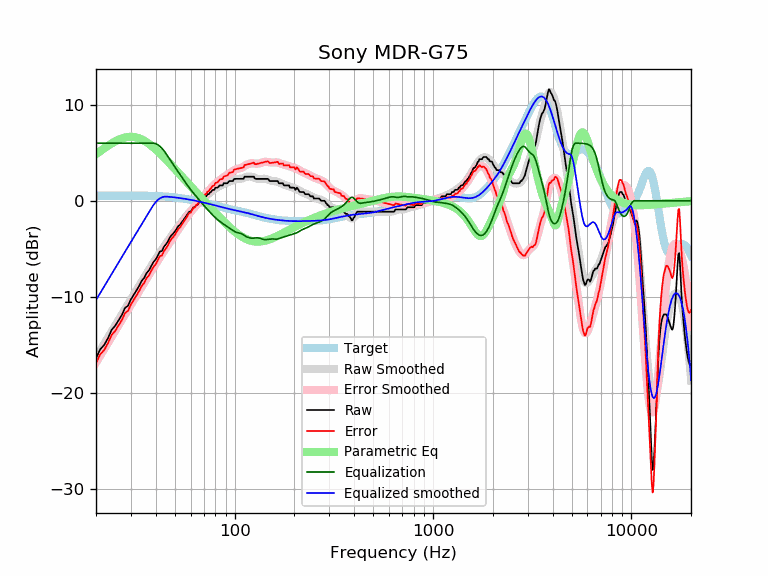

The file beside this chart, header and first rows:
frequency, raw, error, smoothed, error_smoothed, equalization, parametric_eq, equalized_raw, equalized_smoothed, target
20, -16.41, -16.93, -16.35, -16.87, 6.00, 4.85, -10.41, -10.35, 0.52
21, -15.50, -16.02, -15.63, -16.15, 6.00, 5.17, -9.50, -9.63, 0.52
22, -15.03, -15.55, -14.93, -15.46, 6.00, 5.46, -9.03, -8.93, 0.52
23, -14.31, -14.84, -14.27, -14.79, 6.00, 5.74, -8.31, -8.27, 0.53
24, -13.45, -13.98, -13.63, -14.15, 6.00, 5.98, -7.45, -7.63, 0.53
25, -13.03, -13.56, -13.01, -13.54, 6.00, 6.19, -7.03, -7.01, 0.53
26, -12.45, -12.98, -12.42, -12.96, 6.00, 6.37, -6.45, -6.42, 0.53
27, -11.91, -12.44, -11.86, -12.39, 6.00, 6.50, -5.91, -5.86, 0.53
28, -11.18, -11.71, -11.32, -11.85, 6.00, 6.60, -5.18, -5.32, 0.53
29, -10.94, -11.47, -10.80, -11.33, 6.00, 6.65, -4.94, -4.80, 0.53
30, -10.28, -10.81, -10.29, -10.83, 6.00, 6.67, -4.28, -4.29, 0.53
31, -9.80, -10.33, -9.80, -10.34, 6.00, 6.65, -3.80, -3.80, 0.53
32, -9.34, -9.87, -9.33, -9.86, 6.00, 6.59, -3.34, -3.33, 0.53
33, -8.89, -9.42, -8.87, -9.40, 6.00, 6.51, -2.89, -2.87, 0.53
34, -8.35, -8.88, -8.42, -8.95, 6.00, 6.39, -2.35, -2.42, 0.53
35, -8.04, -8.56, -7.99, -8.52, 6.00, 6.26, -2.04, -1.99, 0.52
36, -7.53, -8.05, -7.58, -8.10, 6.00, 6.10, -1.53, -1.58, 0.52
37, -7.26, -7.77, -7.18, -7.69, 6.00, 5.93, -1.26, -1.18, 0.51
38, -6.79, -7.30, -6.80, -7.31, 6.00, 5.75, -0.79, -0.80, 0.51
39, -6.38, -6.88, -6.43, -6.93, 6.00, 5.55, -0.38, -0.43, 0.50
40, -6.12, -6.61, -6.08, -6.57, 5.95, 5.35, -0.17, -0.13, 0.49
41, -5.70, -6.18, -5.74, -6.23, 5.83, 5.15, 0.13, 0.09, 0.48
42, -5.29, -5.76, -5.42, -5.89, 5.67, 4.94, 0.38, 0.25, 0.47
43, -5.24, -5.70, -5.10, -5.57, 5.46, 4.73, 0.22, 0.36, 0.46
44, -4.79, -5.24, -4.80, -5.25, 5.22, 4.52, 0.43, 0.42, 0.45
45, -4.56, -5.00, -4.50, -4.94, 4.94, 4.31, 0.38, 0.44, 0.44
46, -4.27, -4.69, -4.22, -4.64, 4.64, 4.11, 0.37, 0.42, 0.42
47, -3.87, -4.27, -3.94, -4.34, 4.34, 3.90, 0.47, 0.40, 0.40
48, -3.60, -3.99, -3.67, -4.06, 4.06, 3.70, 0.46, 0.39, 0.39
49, -3.42, -3.79, -3.41, -3.78, 3.78, 3.50, 0.36, 0.37, 0.37
50, -3.19, -3.54, -3.16, -3.51, 3.51, 3.30, 0.32, 0.35, 0.35
51, -2.92, -3.25, -2.92, -3.25, 3.25, 3.11, 0.33, 0.33, 0.33
52, -2.63, -2.93, -2.69, -2.99, 2.99, 2.92, 0.36, 0.30, 0.30
53, -2.51, -2.79, -2.46, -2.74, 2.74, 2.73, 0.23, 0.28, 0.28
54, -2.28, -2.54, -2.24, -2.49, 2.49, 2.55, 0.21, 0.26, 0.26
55, -2.05, -2.28, -2.02, -2.25, 2.25, 2.37, 0.20, 0.23, 0.23
56, -1.82, -2.03, -1.81, -2.02, 2.02, 2.19, 0.20, 0.21, 0.21
57, -1.60, -1.78, -1.61, -1.79, 1.79, 2.02, 0.19, 0.18, 0.18
58, -1.37, -1.52, -1.42, -1.57, 1.57, 1.84, 0.20, 0.15, 0.15
59, -1.14, -1.26, -1.24, -1.36, 1.36, 1.68, 0.22, 0.12, 0.12
60, -1.14, -1.24, -1.07, -1.16, 1.16, 1.51, 0.02, 0.10, 0.10
61, -0.91, -0.98, -0.91, -0.97, 0.97, 1.35, 0.06, 0.07, 0.07
62, -0.68, -0.72, -0.76, -0.80, 0.80, 1.19, 0.12, 0.04, 0.04
63, -0.68, -0.69, -0.61, -0.62, 0.62, 1.03, -0.06, 0.01, 0.01
64, -0.46, -0.44, -0.47, -0.45, 0.45, 0.88, -0.01, -0.02, -0.02
65, -0.41, -0.36, -0.33, -0.28, 0.28, 0.73, -0.13, -0.05, -0.05
66, -0.23, -0.15, -0.20, -0.12, 0.12, 0.58, -0.11, -0.08, -0.08
67, 0.00, 0.11, -0.07, 0.04, -0.04, 0.43, -0.04, -0.11, -0.11
68, 0.10, 0.24, 0.06, 0.20, -0.20, 0.29, -0.10, -0.14, -0.14
69, 0.23, 0.40, 0.18, 0.35, -0.35, 0.14, -0.12, -0.17, -0.17
70, 0.23, 0.43, 0.30, 0.50, -0.50, 0.00, -0.27, -0.20, -0.20
71, 0.46, 0.69, 0.41, 0.64, -0.64, -0.13, -0.18, -0.23, -0.23
72, 0.46, 0.72, 0.52, 0.78, -0.78, -0.27, -0.32, -0.26, -0.26
73, 0.68, 0.97, 0.63, 0.92, -0.92, -0.40, -0.24, -0.28, -0.29
74, 0.68, 0.99, 0.74, 1.05, -1.05, -0.54, -0.37, -0.31, -0.31
75, 0.85, 1.19, 0.84, 1.18, -1.18, -0.66, -0.33, -0.34, -0.34
76, 0.91, 1.28, 0.94, 1.31, -1.31, -0.79, -0.40, -0.37, -0.37
77, 1.09, 1.49, 1.03, 1.44, -1.44, -0.92, -0.35, -0.40, -0.40
78, 1.14, 1.57, 1.13, 1.56, -1.56, -1.04, -0.42, -0.43, -0.43
79, 1.14, 1.60, 1.21, 1.67, -1.67, -1.16, -0.53, -0.46, -0.46
... 553 more rows
